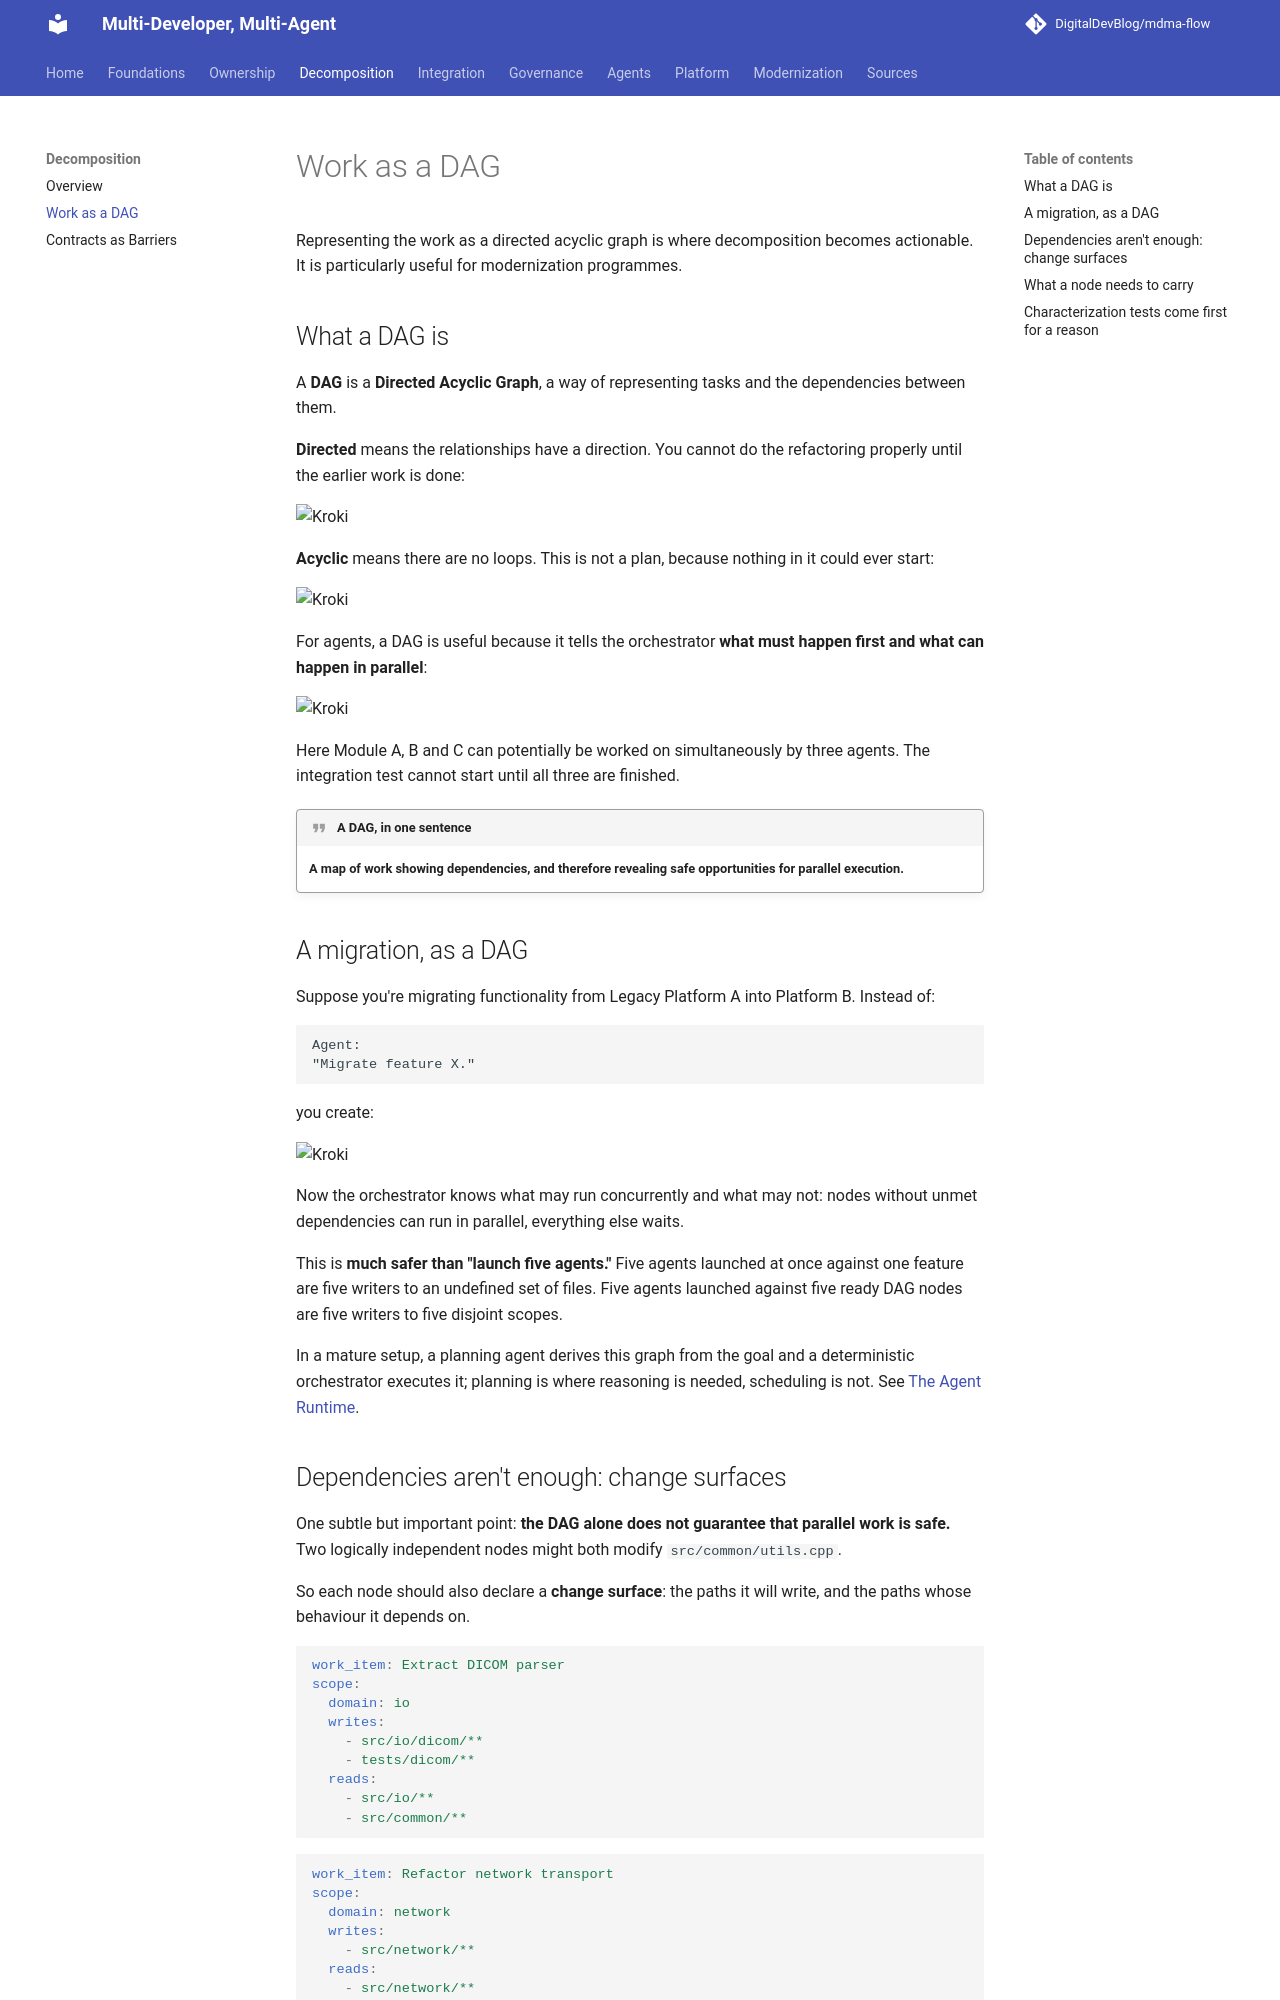

repository: DigitalDevBlog/mdma-flow · page: 0.1/decomposition/dag/index.html · generator: mkdocs

# Work as a DAG

Representing the work as a directed acyclic graph is where decomposition becomes actionable. It
is particularly useful for modernization programmes.

## What a DAG is

A **DAG** is a **Directed Acyclic Graph**, a way of representing tasks and the dependencies
between them.

**Directed** means the relationships have a direction. You cannot do the refactoring properly
until the earlier work is done:

```kroki-d2
direction: right

arch: "Understand\narchitecture"
bounds: "Define module\nboundaries"
refactor: "Refactor\nmodule"
integ: "Run integration\ntests"

arch -> bounds -> refactor -> integ
```

**Acyclic** means there are no loops. This is not a plan, because nothing in it could ever
start:

```kroki-d2
direction: right

a: "A" {
  style.fill: "#ffe3e3"
  style.stroke: "#c92a2a"
}
b: "B" {
  style.fill: "#ffe3e3"
  style.stroke: "#c92a2a"
}
c: "C" {
  style.fill: "#ffe3e3"
  style.stroke: "#c92a2a"
}

a -> b: "depends on"
b -> c: "depends on"
c -> a: "depends on" {
  style.stroke: "#c92a2a"
  style.stroke-dash: 4
}
```

For agents, a DAG is useful because it tells the orchestrator **what must happen first and what
can happen in parallel**:

```kroki-d2
direction: right

analyze: "Analyse\ncodebase"
tests: "Analyse tests"
deps: "Analyse\ndependencies"
design: "Design\nrefactoring" {
  style.fill: "#fff9db"
}
ma: "Module A"
mb: "Module B"
mc: "Module C"
integ: "Integration\ntest" {
  style.fill: "#e6fcf5"
}

analyze -> tests
analyze -> deps
tests -> design
deps -> design
design -> ma
design -> mb
design -> mc
ma -> integ
mb -> integ
mc -> integ
```

Here Module A, B and C can potentially be worked on simultaneously by three agents. The
integration test cannot start until all three are finished.

!!! quote "A DAG, in one sentence"
    **A map of work showing dependencies, and therefore revealing safe opportunities for
    parallel execution.**

## A migration, as a DAG

Suppose you're migrating functionality from Legacy Platform A into Platform B. Instead of:

```text
Agent:
"Migrate feature X."
```

you create:

```kroki-d2
direction: down

capture: "Capture domain behaviour"
chars: "Characterization tests" {
  style.fill: "#e6fcf5"
}
extract: "Extract algorithm"
contract: "Define API contract"
port: "Port algorithm"
adapter: "Implement adapter"
integ: "Integration tests"
validation: "System validation" {
  style.fill: "#fff9db"
}

capture -> chars
chars -> extract
chars -> contract
extract -> port
contract -> adapter
port -> integ
adapter -> integ
integ -> validation
```

Now the orchestrator knows what may run concurrently and what may not: nodes without unmet
dependencies can run in parallel, everything else waits.

This is **much safer than "launch five agents."** Five agents launched at once against one
feature are five writers to an undefined set of files. Five agents launched against five ready
DAG nodes are five writers to five disjoint scopes.

In a mature setup, a planning agent derives this graph from the goal and a deterministic
orchestrator executes it; planning is where reasoning is needed, scheduling is not. See
[The Agent Runtime](../agents/runtime.md#keep-the-orchestrator-dumb).
